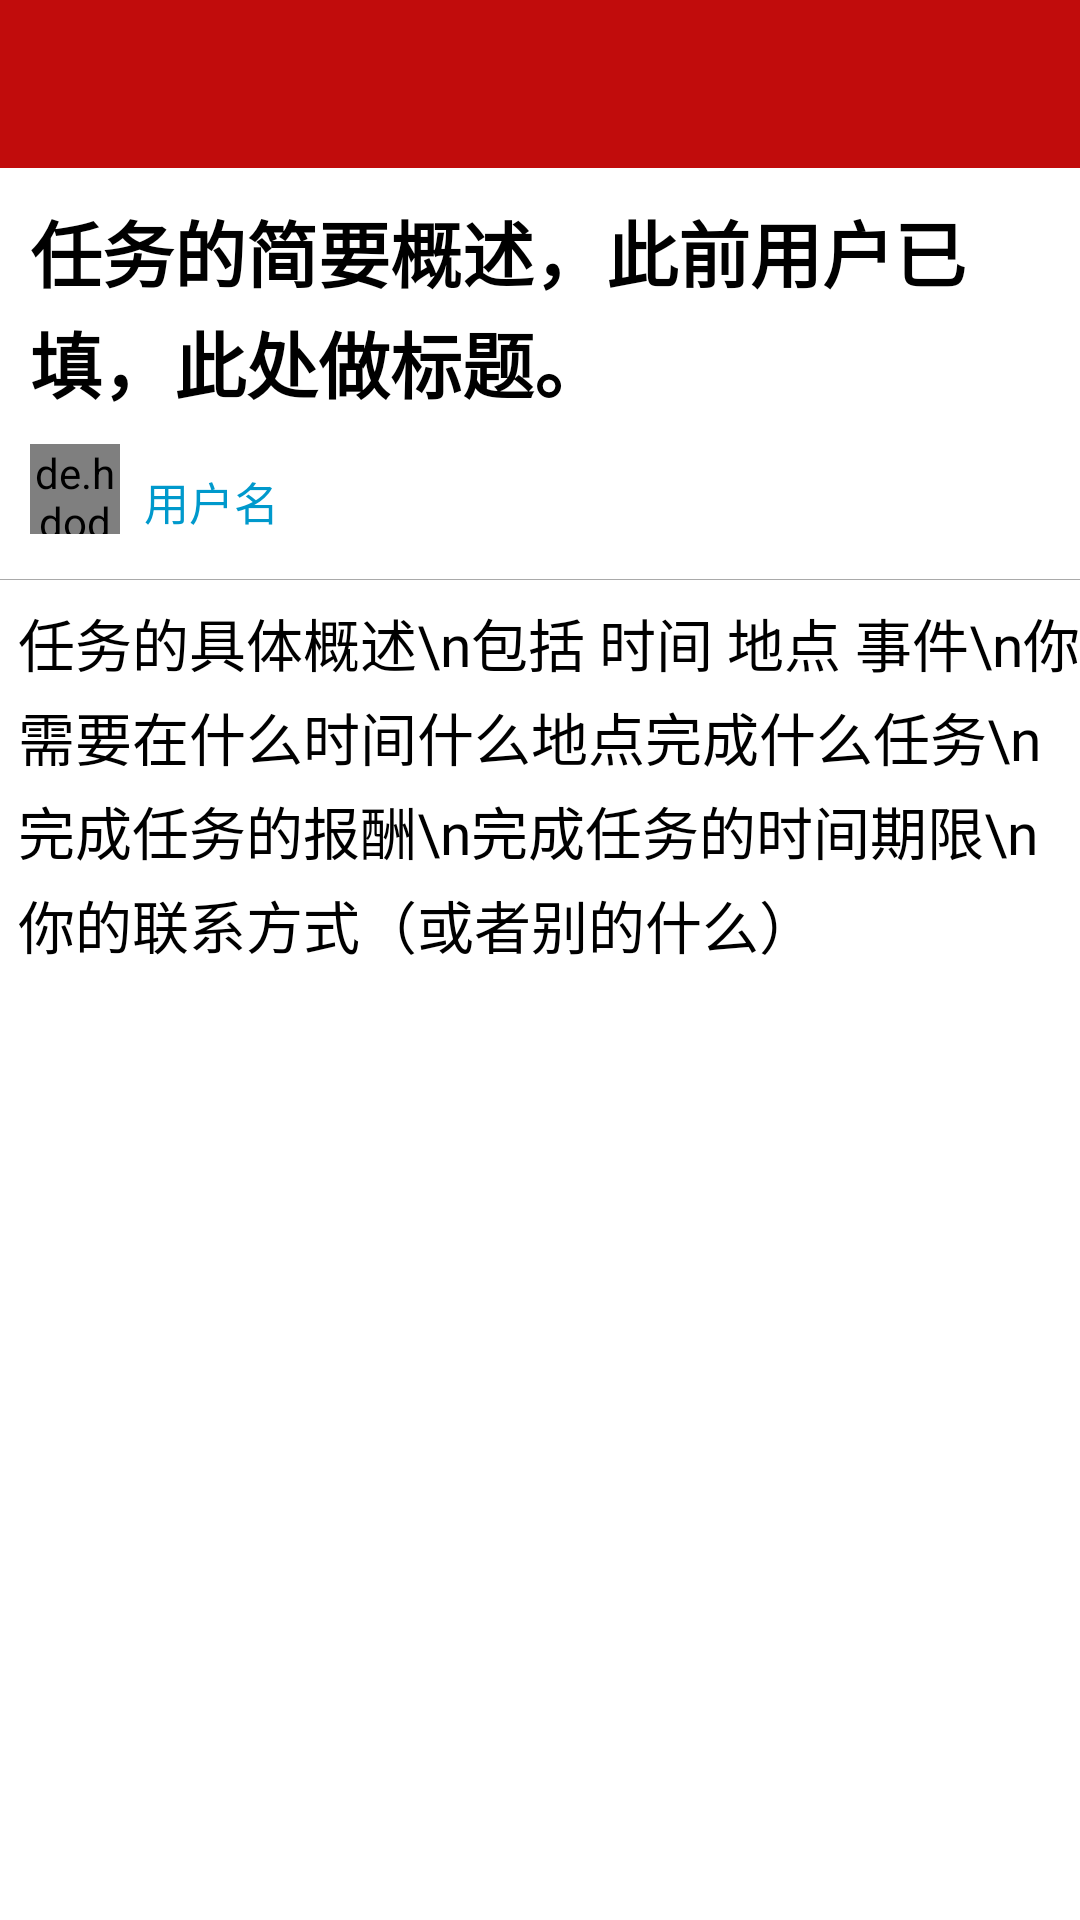

Write the Android layout XML for this screen, with the resource values it uses.
<!-- AndroidManifest.xml: application theme AppTheme -->
<!-- res/layout/activity_mission.xml -->
<?xml version="1.0" encoding="utf-8"?>
<LinearLayout xmlns:android="http://schemas.android.com/apk/res/android"
    xmlns:app="http://schemas.android.com/apk/res-auto"
    android:orientation="vertical"
    android:layout_width="match_parent"
    android:layout_height="match_parent">

    <android.support.v7.widget.Toolbar
        android:fitsSystemWindows="true"
        android:id="@+id/toolbar"
        android:layout_width="match_parent"
        android:layout_height="?attr/actionBarSize"
        android:background="@color/colorPrimaryDark"
        android:theme="@style/ThemeOverlay.AppCompat.Dark.ActionBar"
        app:popupTheme="@style/ThemeOverlay.AppCompat.Light"/>

    <TextView
        android:layout_width="match_parent"
        android:layout_height="wrap_content"
        android:text="任务的简要概述，此前用户已填，此处做标题。"
        android:textStyle="bold"
        android:textSize="24sp"
        android:textColor="@android:color/black"
        android:layout_margin="10dp"
        android:lineSpacingExtra="2dp"/>

    <LinearLayout
        android:layout_width="match_parent"
        android:layout_height="wrap_content">

        <de.hdodenhof.circleimageview.CircleImageView
            android:layout_width="30dp"
            android:layout_height="30dp"
            android:src="@drawable/dog"
            android:layout_marginLeft="10dp"/>

        <TextView
            android:layout_width="wrap_content"
            android:layout_height="wrap_content"
            android:text="用户名"
            android:textSize="15sp"
            android:textColor="@android:color/holo_blue_dark"
            android:layout_gravity="bottom"
            android:layout_marginLeft="8dp"/>

    </LinearLayout>

    <View
        android:layout_width="match_parent"
        android:layout_height="0.1dp"
        android:background="@color/darkgray"
        android:layout_marginTop="15dp"/>

    <TextView
        android:layout_width="match_parent"
        android:layout_height="match_parent"
        android:text="任务的具体概述\n包括 时间 地点 事件\n你需要在什么时间什么地点完成什么任务\n完成任务的报酬\n完成任务的时间期限\n你的联系方式（或者别的什么）"
        android:textSize="19sp"
        android:textColor="@android:color/black"
        android:layout_marginTop="7dp"
        android:layout_marginLeft="6dp"
        android:lineSpacingExtra="4dp"
        />

</LinearLayout>
<!-- resources referenced by this layout -->
<resources>
  <color name="colorPrimaryDark">#c10c0c</color>
  <color name="darkgray">#a9a9a9</color>
  <!-- drawable dog: jpg bitmap (drawable, 49824 bytes) -->
</resources>
